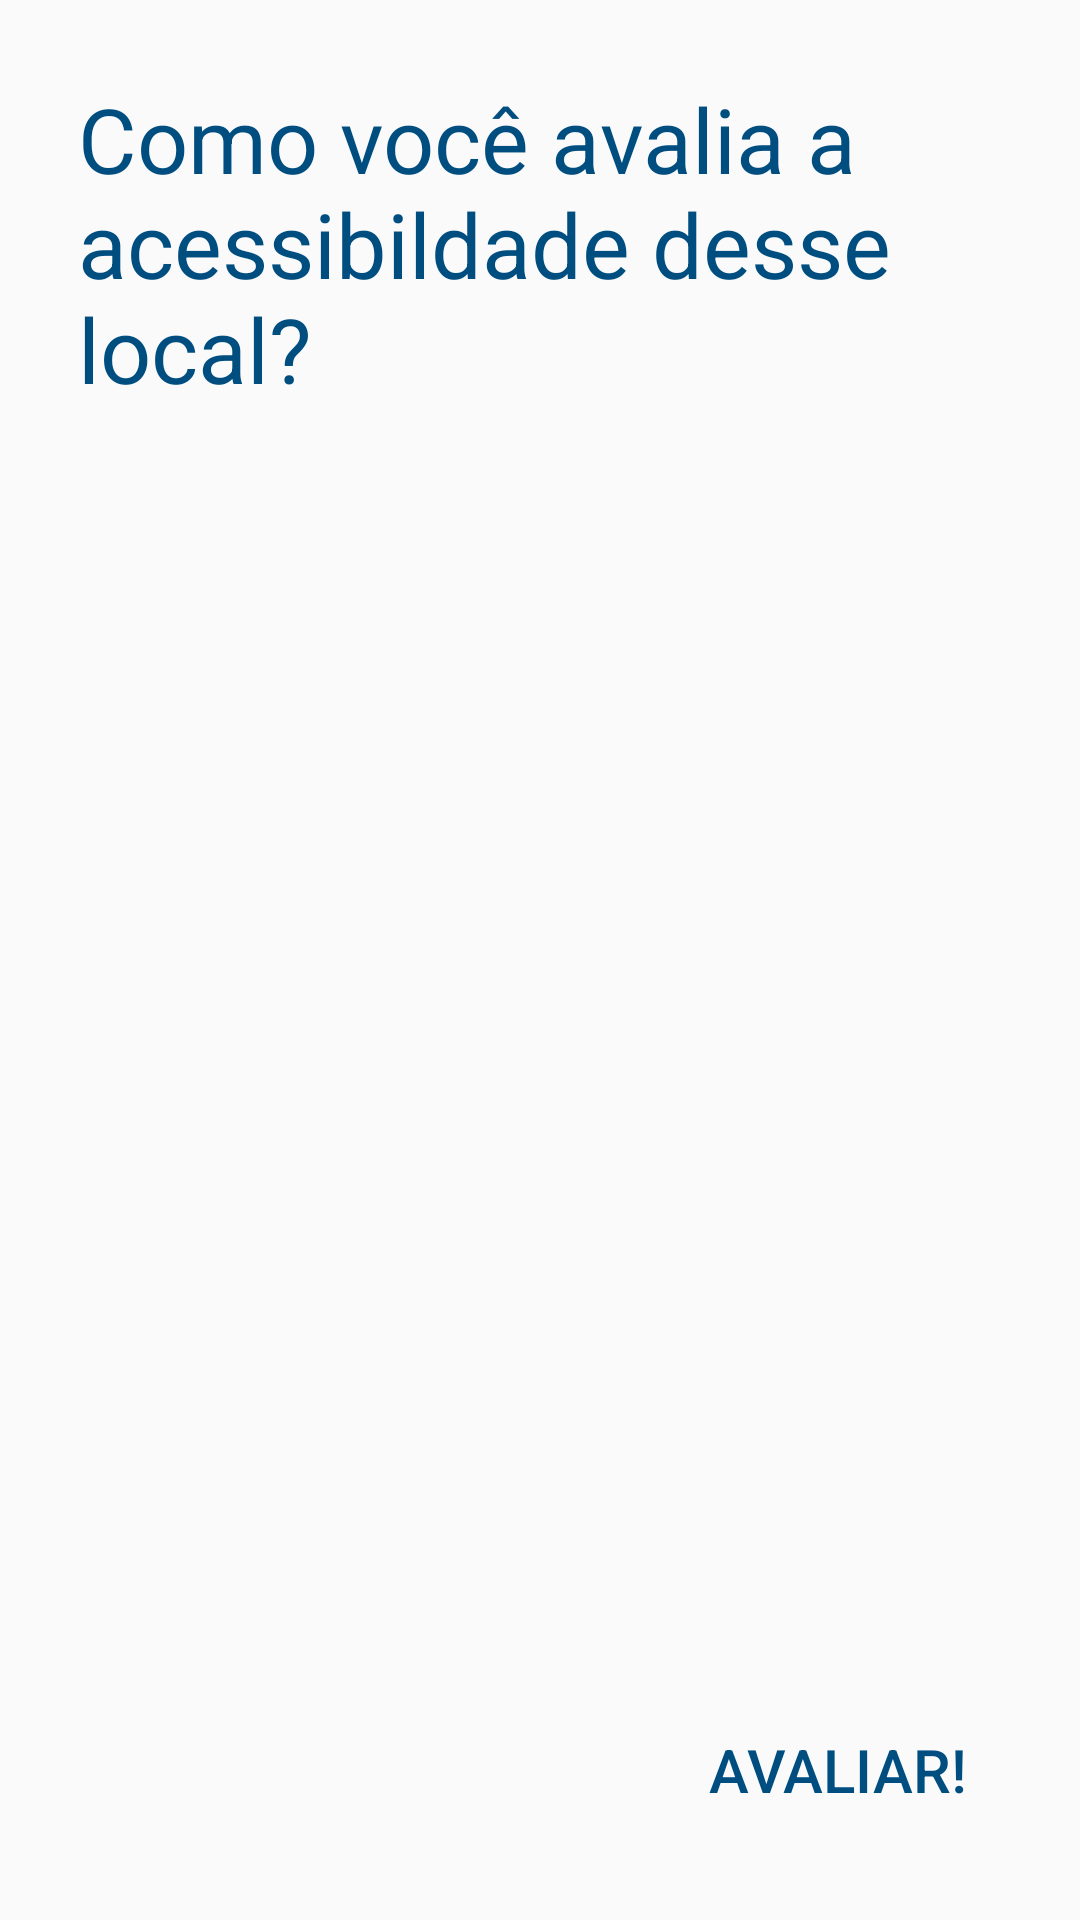

Layout XML and referenced resources for this Android screen:
<!-- AndroidManifest.xml: application theme AppTheme -->
<!-- res/layout/fragment_new_place_review.xml -->
<RelativeLayout xmlns:android="http://schemas.android.com/apk/res/android"
    xmlns:tools="http://schemas.android.com/tools"
    android:layout_width="match_parent"
    android:layout_height="match_parent"
    android:padding="26dp"
    tools:context="br.com.umobi.ui.fragment.NewPlaceReviewFragment">

    <TextView
        android:id="@+id/title"
        android:layout_width="match_parent"
        android:layout_height="wrap_content"
        android:layout_alignParentTop="true"
        android:text="Como você avalia a acessibildade desse local?"
        android:textColor="@color/colorPrimaryDark"
        android:layout_marginBottom="20dp"
        android:textSize="30sp" />

    <android.support.v7.widget.RecyclerView
        android:id="@+id/fragment_new_place_review_recycler_view"
        android:layout_centerInParent="true"
        android:layout_width="match_parent"
        android:layout_height="wrap_content">

    </android.support.v7.widget.RecyclerView>


    <Button
        android:id="@+id/fragment_new_place_review_next"
        android:layout_width="wrap_content"
        android:layout_height="wrap_content"
        android:text="Avaliar!"
        android:layout_alignParentRight="true"
        android:textSize="20sp"
        android:textColor="@color/colorPrimaryDark"
        style="?android:attr/borderlessButtonStyle"
        android:layout_alignParentBottom="true"/>

</RelativeLayout>
<!-- resources referenced by this layout -->
<resources>
  <color name="colorPrimaryDark">#004e80</color>
  <style name="AppTheme" parent="Theme.AppCompat.Light.NoActionBar">
          
          <item name="colorPrimary">@color/colorPrimary</item>
          <item name="colorPrimaryDark">@color/colorPrimaryDark</item>
          <item name="colorAccent">@color/colorAccent</item>
      </style>
  <color name="colorPrimary">#4999a1</color>
  <color name="colorAccent">#4999a1</color>
</resources>
